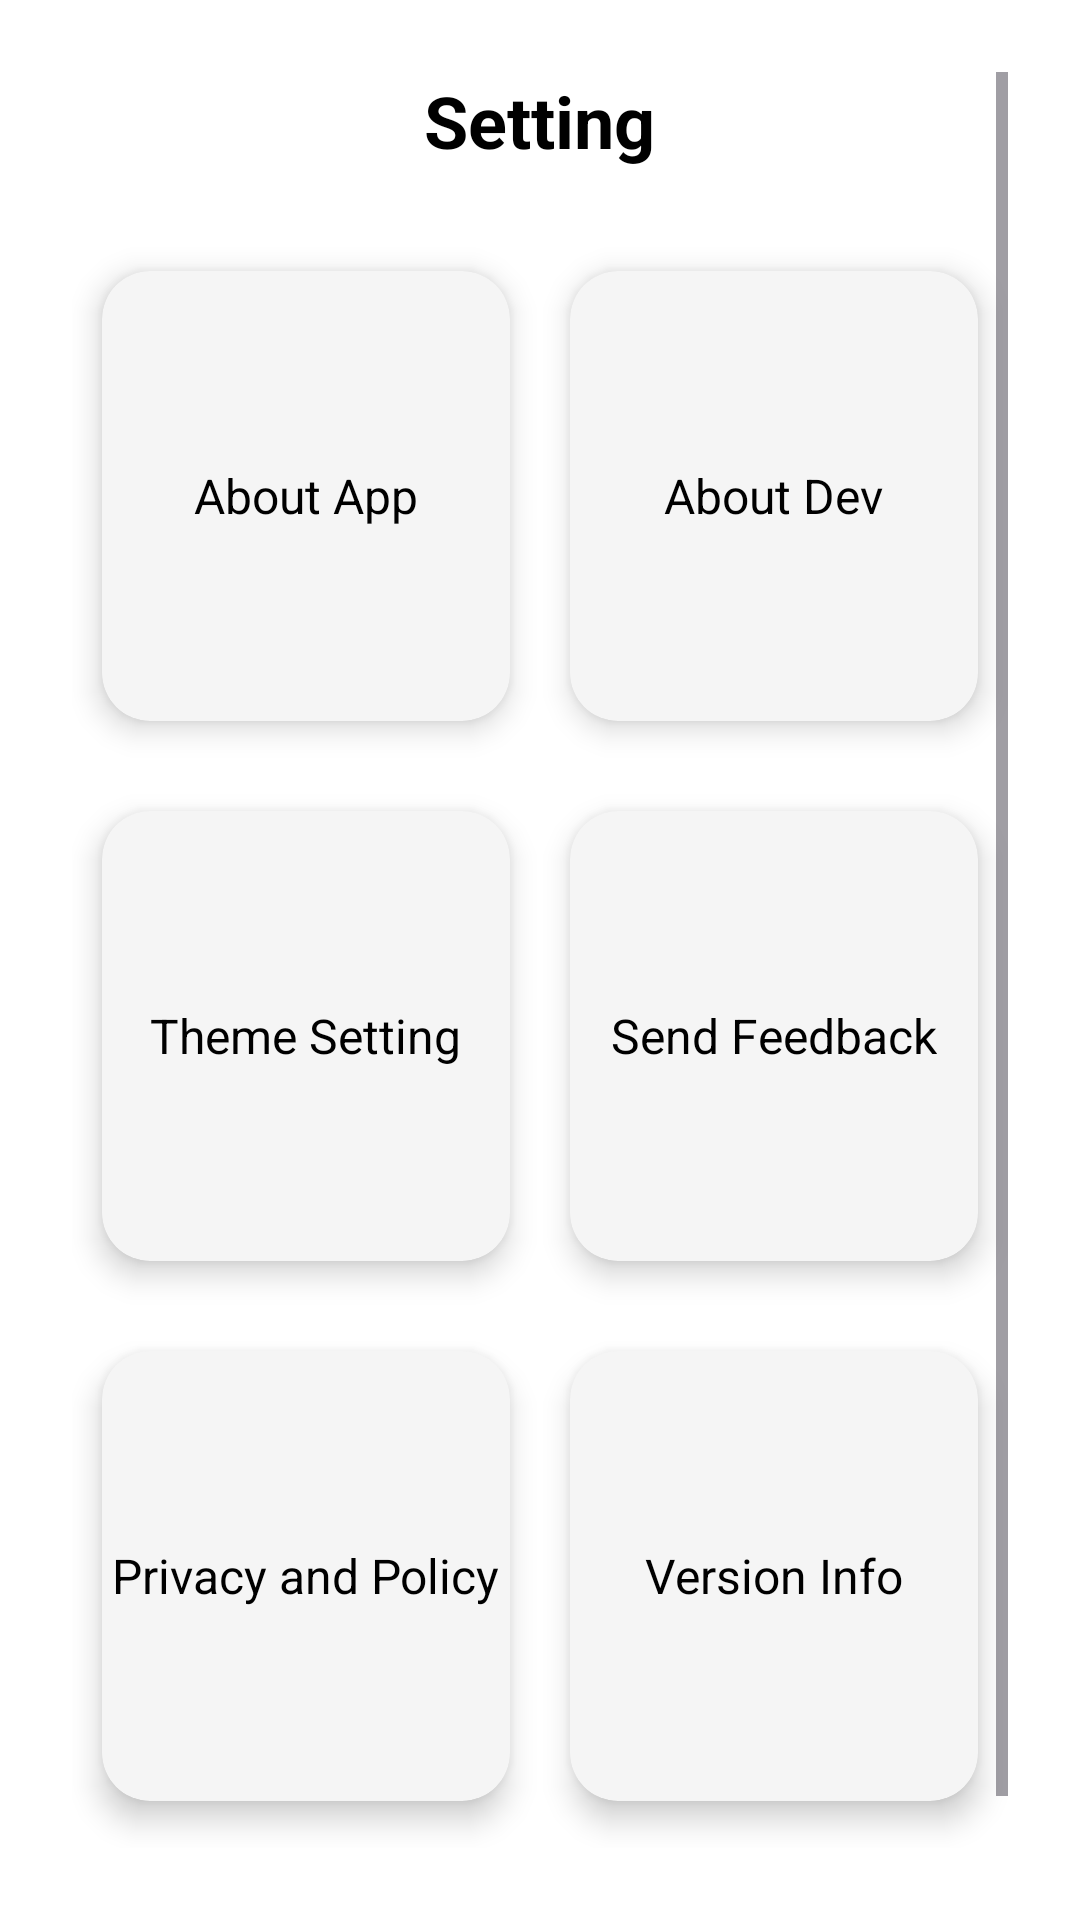

Write the Android layout XML for this screen, with the resource values it uses.
<!-- AndroidManifest.xml: application theme Theme.RaamApp -->
<!-- res/layout/fragment_setting.xml -->
<?xml version="1.0" encoding="utf-8"?>
<ScrollView xmlns:android="http://schemas.android.com/apk/res/android"
    android:layout_width="match_parent"
    android:layout_height="match_parent"
    xmlns:app="http://schemas.android.com/apk/res-auto"
    android:padding="24dp"
    android:background="?android:colorBackground"
    android:fitsSystemWindows="true">

    <LinearLayout
        android:layout_width="match_parent"
        android:layout_height="wrap_content"
        android:orientation="vertical"
        android:gravity="center_horizontal">

        <TextView
            android:id="@+id/settingTitle"
            android:layout_width="wrap_content"
            android:layout_height="wrap_content"
            android:text="Setting"
            android:textColor="?android:textColorPrimary"
            android:textSize="24sp"
            android:textStyle="bold"
            android:layout_marginBottom="24dp"/>

        <GridLayout
            android:id="@+id/settingGrid"
            android:layout_width="match_parent"
            android:layout_height="wrap_content"
            android:columnCount="2"
            android:alignmentMode="alignMargins"
            android:useDefaultMargins="true">


            <androidx.cardview.widget.CardView
                android:id="@+id/menuAboutApp"
                android:layout_width="0dp"
                android:layout_height="150dp"
                android:layout_columnWeight="1"
                android:layout_margin="10dp"
                android:layout_marginBottom="20dp"
                android:clickable="true"
                app:cardElevation="6dp"
                app:cardCornerRadius="16dp"
                app:cardBackgroundColor="?attr/colorSurface">

                <LinearLayout
                    android:layout_width="match_parent"
                    android:layout_height="match_parent"
                    android:gravity="center">

                    <TextView
                        android:layout_height="wrap_content"
                        android:layout_width="wrap_content"
                        android:text="About App"
                        android:textColor="?android:textColorPrimary"
                        android:textSize="16sp"/>
                </LinearLayout>
            </androidx.cardview.widget.CardView>


            <androidx.cardview.widget.CardView
                android:id="@+id/menuAboutDev"
                android:layout_width="0dp"
                android:layout_height="150dp"
                android:layout_columnWeight="1"
                android:layout_margin="10dp"
                android:layout_marginBottom="20dp"
                android:clickable="true"
                app:cardElevation="6dp"
                app:cardCornerRadius="16dp"
                app:cardBackgroundColor="?attr/colorSurface">

                <LinearLayout
                    android:layout_width="match_parent"
                    android:layout_height="match_parent"
                    android:gravity="center">

                    <TextView
                        android:layout_height="wrap_content"
                        android:layout_width="wrap_content"
                        android:text="About Dev"
                        android:textColor="?android:textColorPrimary"
                        android:textSize="16sp"/>
                </LinearLayout>
            </androidx.cardview.widget.CardView>


            <androidx.cardview.widget.CardView
                android:id="@+id/menuTheme"
                android:layout_width="0dp"
                android:layout_height="150dp"
                android:layout_columnWeight="1"
                android:layout_margin="10dp"
                android:layout_marginBottom="20dp"
                android:clickable="true"
                app:cardElevation="6dp"
                app:cardCornerRadius="16dp"
                app:cardBackgroundColor="?attr/colorSurface">

                <LinearLayout
                    android:layout_width="match_parent"
                    android:layout_height="match_parent"
                    android:gravity="center">

                    <TextView
                        android:layout_height="wrap_content"
                        android:layout_width="wrap_content"
                        android:text="Theme Setting"
                        android:textColor="?android:textColorPrimary"
                        android:textSize="16sp"/>
                </LinearLayout>
            </androidx.cardview.widget.CardView>


            <androidx.cardview.widget.CardView
                android:id="@+id/menuFeedback"
                android:layout_width="0dp"
                android:layout_height="150dp"
                android:layout_columnWeight="1"
                android:layout_margin="10dp"
                android:layout_marginBottom="20dp"
                android:clickable="true"
                app:cardElevation="6dp"
                app:cardCornerRadius="16dp"
                app:cardBackgroundColor="?attr/colorSurface">

                <LinearLayout
                    android:layout_width="match_parent"
                    android:layout_height="match_parent"
                    android:gravity="center">

                    <TextView
                        android:layout_height="wrap_content"
                        android:layout_width="wrap_content"
                        android:text="Send Feedback"
                        android:textColor="?android:textColorPrimary"
                        android:textSize="16sp"/>
                </LinearLayout>
            </androidx.cardview.widget.CardView>


            <androidx.cardview.widget.CardView
                android:id="@+id/menuPrivacy"
                android:layout_width="0dp"
                android:layout_height="150dp"
                android:layout_columnWeight="1"
                android:layout_margin="10dp"
                android:layout_marginBottom="20dp"
                android:clickable="true"
                app:cardElevation="6dp"
                app:cardCornerRadius="16dp"
                app:cardBackgroundColor="?attr/colorSurface">

                <LinearLayout
                    android:layout_width="match_parent"
                    android:layout_height="match_parent"
                    android:gravity="center">

                    <TextView
                        android:layout_height="wrap_content"
                        android:layout_width="wrap_content"
                        android:text="Privacy and Policy"
                        android:textColor="?android:textColorPrimary"
                        android:textSize="16sp"/>
                </LinearLayout>
            </androidx.cardview.widget.CardView>


            <androidx.cardview.widget.CardView
                android:id="@+id/menuVersion"
                android:layout_width="0dp"
                android:layout_height="150dp"
                android:layout_columnWeight="1"
                android:layout_margin="10dp"
                android:layout_marginBottom="20dp"
                android:clickable="true"
                app:cardElevation="6dp"
                app:cardCornerRadius="16dp"
                app:cardBackgroundColor="?attr/colorSurface">

                <LinearLayout
                    android:layout_width="match_parent"
                    android:layout_height="match_parent"
                    android:gravity="center">

                    <TextView
                        android:layout_height="wrap_content"
                        android:layout_width="wrap_content"
                        android:text="Version Info"
                        android:textColor="?android:textColorPrimary"
                        android:textSize="16sp"/>
                </LinearLayout>
            </androidx.cardview.widget.CardView>
        </GridLayout>

        <TextView
            android:layout_width="wrap_content"
            android:layout_height="match_parent"
            android:text="2025, RaamApp"
            android:textColor="?android:textColorSecondary"
            android:layout_marginTop="20dp"/>
    </LinearLayout>
</ScrollView>
<!-- resources referenced by this layout -->
<resources>
  <style name="Theme.RaamApp" parent="Base.Theme.RaamApp" />
  <style name="Base.Theme.RaamApp" parent="Theme.Material3.DayNight.NoActionBar">
          <item name="colorPrimary">@color/black</item> <item name="colorOnPrimary">@color/white</item> <item name="android:colorBackground">@color/bg_light</item>
          <item name="colorSurface">@color/surface_light</item>
          <item name="android:textColorPrimary">@color/black</item>
      </style>
  <color name="black">#FF000000</color>
  <color name="white">#FFFFFFFF</color>
  <color name="bg_light">#FFFFFF</color>
  <color name="surface_light">#F5F5F5</color>
</resources>
